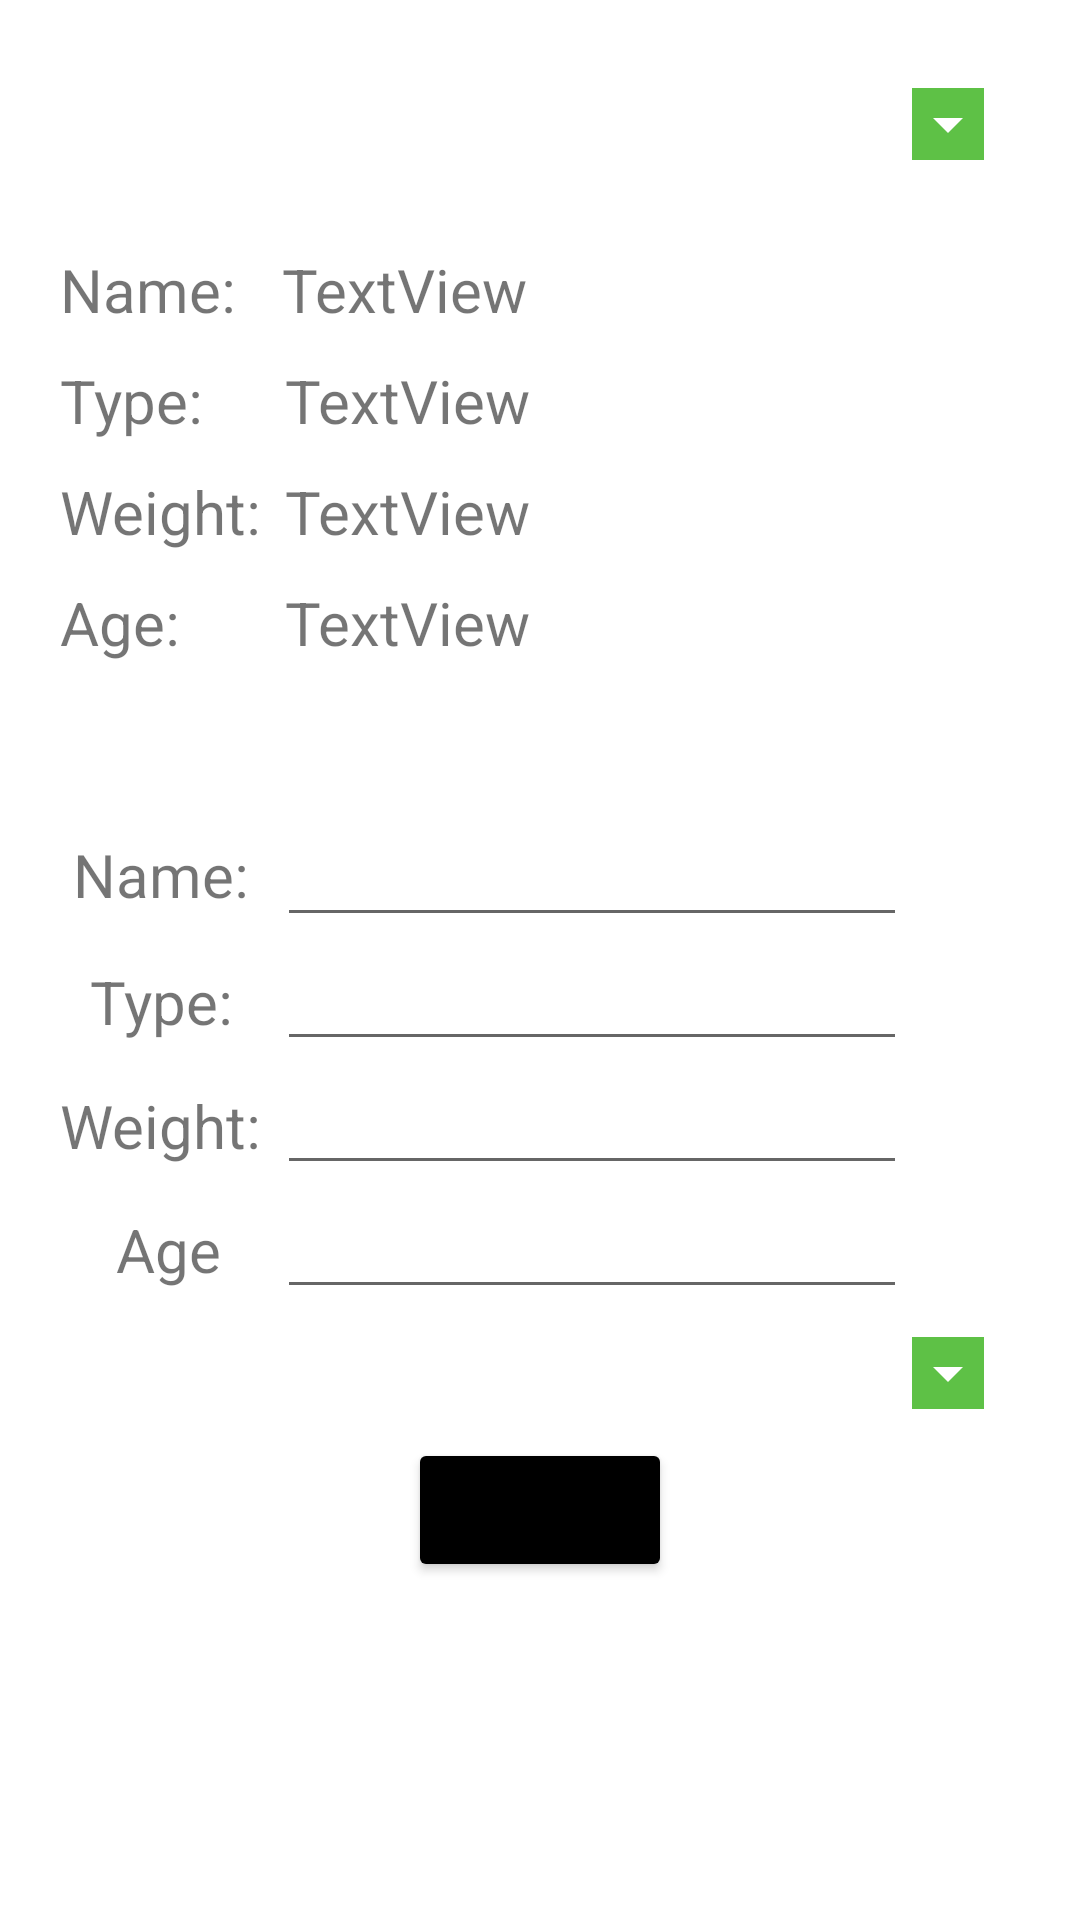

Produce the Android XML layout that renders to this screen, including the resource entries it uses.
<!-- AndroidManifest.xml: application theme Theme.SPF -->
<!-- res/layout/fragment_my_vet.xml -->
<?xml version="1.0" encoding="utf-8"?>
<FrameLayout xmlns:android="http://schemas.android.com/apk/res/android"
    xmlns:tools="http://schemas.android.com/tools"
    android:layout_width="match_parent"
    android:layout_height="match_parent"
    tools:context=".MyVetFragment">

    <LinearLayout
        android:layout_width="match_parent"
        android:layout_height="match_parent"
        android:orientation="vertical">

        <LinearLayout
            android:layout_width="match_parent"
            android:layout_height="wrap_content"
            android:orientation="vertical"
            android:padding="20dp">

            <Spinner
                android:id="@+id/spinnerAnimal"
                android:layout_width="match_parent"
                android:layout_height="43dp"
                android:backgroundTint="@color/mainGreen"
                android:backgroundTintMode="screen"
                android:contentDescription="Devices list"
                android:minHeight="48dp"
                android:popupBackground="#DDDDDD"
                android:textAlignment="center"/>

            <LinearLayout
                android:layout_width="match_parent"
                android:layout_height="wrap_content"
                android:orientation="horizontal"
                android:paddingTop="20dp">

                <TextView
                    android:id="@+id/textView7"
                    android:layout_width="74dp"
                    android:layout_height="36dp"
                    android:text="Name:"
                    android:textSize="20dp" />

                <TextView
                    android:id="@+id/nameTextView"
                    android:layout_width="wrap_content"
                    android:layout_height="37dp"
                    android:layout_weight="1"
                    android:text="TextView"
                    android:textSize="20dp" />
            </LinearLayout>

            <LinearLayout
                android:layout_width="match_parent"
                android:layout_height="wrap_content"
                android:orientation="horizontal">

                <TextView
                    android:id="@+id/textView13"
                    android:layout_width="150dp"
                    android:layout_height="37dp"
                    android:layout_weight="1"
                    android:text="Type:"
                    android:textSize="20dp" />

                <TextView
                    android:id="@+id/typeTextView"
                    android:layout_width="match_parent"
                    android:layout_height="37dp"
                    android:layout_weight="1"
                    android:text="TextView"
                    android:textSize="20dp" />

            </LinearLayout>

            <LinearLayout
                android:layout_width="match_parent"
                android:layout_height="wrap_content"
                android:orientation="horizontal">

                <TextView
                    android:id="@+id/textView11"
                    android:layout_width="150dp"
                    android:layout_height="37dp"
                    android:layout_weight="1"
                    android:text="Weight: "
                    android:textSize="20dp" />

                <TextView
                    android:id="@+id/weightTextView"
                    android:layout_width="match_parent"
                    android:layout_height="37dp"
                    android:layout_weight="1"
                    android:text="TextView"
                    android:textSize="20dp" />
            </LinearLayout>

            <LinearLayout
                android:layout_width="match_parent"
                android:layout_height="wrap_content"
                android:orientation="horizontal">

                <TextView
                    android:id="@+id/textView12"
                    android:layout_width="150dp"
                    android:layout_height="37dp"
                    android:layout_weight="1"
                    android:text="Age:"
                    android:textSize="20dp" />

                <TextView
                    android:id="@+id/ageTextView"
                    android:layout_width="match_parent"
                    android:layout_height="37dp"
                    android:layout_weight="1"
                    android:text="TextView"
                    android:textSize="20dp" />
            </LinearLayout>

        </LinearLayout>

        <LinearLayout
            android:layout_width="match_parent"
            android:layout_height="wrap_content"
            android:orientation="vertical"
            android:padding="20dp"
            android:gravity="center">

            <TableLayout
                android:layout_width="match_parent"
                android:layout_height="match_parent">

                <TableRow
                    android:layout_width="match_parent"
                    android:layout_height="wrap_content">

                    <TextView
                        android:id="@+id/textView8"
                        android:layout_width="match_parent"
                        android:layout_height="match_parent"
                        android:gravity="center"
                        android:text="Name: "
                        android:textSize="20dp" />

                    <EditText
                        android:id="@+id/editAnimalName"
                        android:layout_width="match_parent"
                        android:layout_height="wrap_content"
                        android:ems="10"
                        android:inputType="textPersonName" />
                </TableRow>

                <TableRow
                    android:layout_width="match_parent"
                    android:layout_height="match_parent">

                    <TextView
                        android:id="@+id/textView9"
                        android:layout_width="wrap_content"
                        android:layout_height="wrap_content"
                        android:text="Type: "
                        android:textSize="20dp"
                        android:gravity="center"/>

                    <EditText
                        android:id="@+id/editAnimalType"
                        android:layout_width="match_parent"
                        android:layout_height="wrap_content"
                        android:ems="10"
                        android:inputType="textPersonName"/>
                </TableRow>

                <TableRow
                    android:layout_width="match_parent"
                    android:layout_height="match_parent">

                    <TextView
                        android:id="@+id/textView10"
                        android:layout_width="wrap_content"
                        android:layout_height="wrap_content"
                        android:text="Weight: "
                        android:textSize="20dp"
                        android:gravity="center"/>

                    <EditText
                        android:id="@+id/editAnimalWeight"
                        android:layout_width="match_parent"
                        android:layout_height="wrap_content"
                        android:ems="10"
                        android:inputType="numberDecimal"/>
                </TableRow>

                <TableRow
                    android:layout_width="match_parent"
                    android:layout_height="match_parent">

                    <TextView
                        android:id="@+id/textView14"
                        android:layout_width="wrap_content"
                        android:layout_height="wrap_content"
                        android:text="Age"
                        android:textSize="20dp"
                        android:gravity="center"/>

                    <EditText
                        android:id="@+id/editAnimalAge"
                        android:layout_width="match_parent"
                        android:layout_height="wrap_content"
                        android:ems="10"
                        android:inputType="number"/>
                </TableRow>

            </TableLayout>

            <Spinner
                android:id="@+id/spinnerFreeDevices"
                android:layout_width="match_parent"
                android:layout_height="43dp"
                android:minHeight="48dp"
                android:popupBackground="#DDDDDD"
                android:backgroundTint="@color/mainGreen"
                android:backgroundTintMode="screen"/>

            <Button
                android:id="@+id/buttonAddAnimal"
                android:layout_width="wrap_content"
                android:layout_height="wrap_content"
                android:gravity="center"
                android:text="CREATE"
                android:backgroundTint="#000000"/>

        </LinearLayout>
    </LinearLayout>

</FrameLayout>
<!-- resources referenced by this layout -->
<resources>
  <color name="mainGreen">#5EC146</color>
  <style name="Theme.SPF" parent="Theme.MaterialComponents.DayNight.DarkActionBar">
          
          <item name="colorPrimary">@color/purple_500</item>
          <item name="colorPrimaryVariant">@color/purple_700</item>
          <item name="colorOnPrimary">@color/white</item>
          
          <item name="colorSecondary">@color/teal_200</item>
          <item name="colorSecondaryVariant">@color/teal_700</item>
          <item name="colorOnSecondary">@color/black</item>
          
          <item name="android:statusBarColor">?attr/colorPrimaryVariant</item>
          
      </style>
  <color name="purple_500">#FF6200EE</color>
  <color name="purple_700">#FF3700B3</color>
  <color name="white">#FFFFFFFF</color>
  <color name="teal_200">#FF03DAC5</color>
  <color name="teal_700">#FF018786</color>
  <color name="black">#FF000000</color>
</resources>
